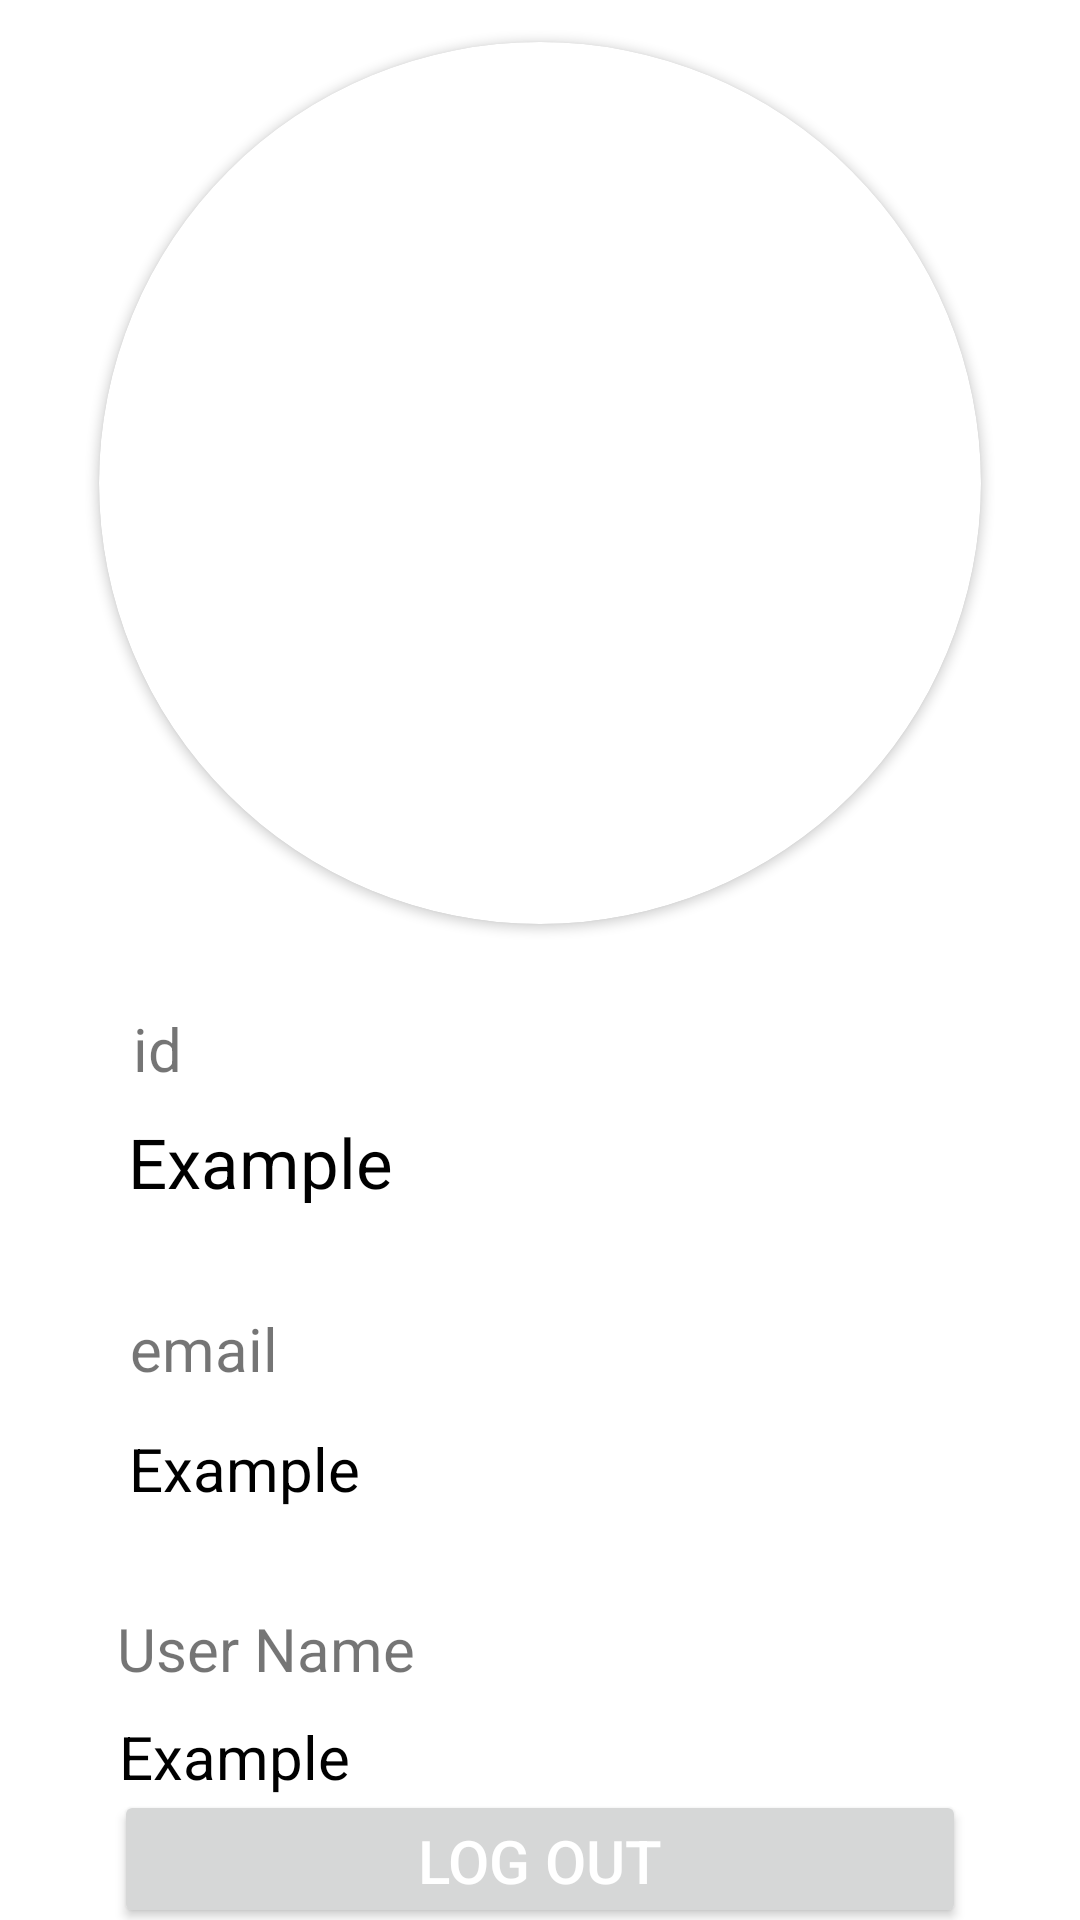

This screen was rendered from an Android layout file. Write that file and the resources it references.
<!-- AndroidManifest.xml: application theme Theme.SignInWithGoogle -->
<!-- res/layout/activity_main.xml -->
<?xml version="1.0" encoding="utf-8"?>
<androidx.constraintlayout.widget.ConstraintLayout xmlns:android="http://schemas.android.com/apk/res/android"
    xmlns:app="http://schemas.android.com/apk/res-auto"
    xmlns:tools="http://schemas.android.com/tools"
    android:layout_width="match_parent"
    android:layout_height="match_parent"
    tools:context=".MainActivity">

    <androidx.cardview.widget.CardView
        android:id="@+id/cardView"
        android:layout_width="294dp"
        app:cardCornerRadius="1000dp"
        android:layout_height="294dp"
        app:layout_constraintEnd_toEndOf="parent"
        android:layout_marginTop="14dp"
        app:layout_constraintStart_toStartOf="parent"
        app:layout_constraintTop_toTopOf="parent" >

        <ImageView
            android:id="@+id/imageView"
            android:layout_width="match_parent"
            android:layout_height="match_parent"
            tools:srcCompat="@tools:sample/avatars" />
    </androidx.cardview.widget.CardView>

    <TextView
        android:id="@+id/id"
        android:layout_width="wrap_content"
        android:layout_height="wrap_content"
        android:layout_marginTop="64dp"
        android:text="Example"
        android:textAlignment="center"
        android:textColor="@color/black"
        android:textSize="23sp"
        app:layout_constraintEnd_toEndOf="parent"
        app:layout_constraintHorizontal_bias="0.157"
        app:layout_constraintStart_toStartOf="parent"
        app:layout_constraintTop_toBottomOf="@+id/cardView" />

    <TextView
        android:layout_width="wrap_content"
        android:layout_height="wrap_content"
        android:layout_marginTop="128dp"
        android:text="email"
        android:textSize="20sp"
        app:layout_constraintEnd_toEndOf="parent"
        app:layout_constraintHorizontal_bias="0.14"
        app:layout_constraintStart_toStartOf="parent"
        app:layout_constraintTop_toBottomOf="@+id/cardView" />

    <TextView
        android:id="@+id/emailAdress"
        android:layout_width="wrap_content"
        android:layout_height="wrap_content"
        android:layout_marginTop="168dp"
        android:text="Example"
        android:textAlignment="center"
        android:textColor="@color/black"
        android:textSize="20sp"
        app:layout_constraintEnd_toEndOf="parent"
        app:layout_constraintHorizontal_bias="0.152"
        app:layout_constraintStart_toStartOf="parent"
        app:layout_constraintTop_toBottomOf="@+id/cardView" />

    <TextView
        android:layout_width="wrap_content"
        android:layout_height="wrap_content"
        android:layout_marginTop="28dp"
        android:text="id"
        android:textSize="20sp"
        app:layout_constraintEnd_toEndOf="parent"
        app:layout_constraintHorizontal_bias="0.129"
        app:layout_constraintStart_toStartOf="parent"
        app:layout_constraintTop_toBottomOf="@+id/cardView" />

    <TextView
        android:layout_width="wrap_content"
        android:layout_height="wrap_content"
        android:layout_marginTop="228dp"
        android:text="User Name"
        android:textSize="20sp"
        app:layout_constraintEnd_toEndOf="parent"
        app:layout_constraintHorizontal_bias="0.15"
        app:layout_constraintStart_toStartOf="parent"
        app:layout_constraintTop_toBottomOf="@+id/cardView" />

    <TextView
        android:id="@+id/userName"
        android:layout_width="wrap_content"
        android:layout_height="wrap_content"
        android:layout_marginTop="264dp"
        android:text="Example"
        android:textAlignment="center"
        android:textColor="@color/black"
        android:textSize="20sp"
        app:layout_constraintEnd_toEndOf="parent"
        app:layout_constraintHorizontal_bias="0.14"
        app:layout_constraintStart_toStartOf="parent"
        app:layout_constraintTop_toBottomOf="@+id/cardView" />

    <Button
        android:id="@+id/LogOutButton"
        android:layout_width="284dp"
        android:layout_height="46dp"
        android:text="Log out"
        android:textColor="@color/white"
        app:layout_constraintBottom_toBottomOf="parent"
        app:layout_constraintEnd_toEndOf="parent"
        android:textSize="20sp"
        app:layout_constraintStart_toStartOf="parent"
        app:layout_constraintTop_toBottomOf="@+id/userName" />


</androidx.constraintlayout.widget.ConstraintLayout>
<!-- resources referenced by this layout -->
<resources>
  <style name="Theme.SignInWithGoogle" parent="Theme.MaterialComponents.DayNight.DarkActionBar">
          
          <item name="colorPrimary">@color/purple_500</item>
          <item name="colorPrimaryVariant">@color/purple_700</item>
          <item name="colorOnPrimary">@color/white</item>
          
          <item name="colorSecondary">@color/teal_200</item>
          <item name="colorSecondaryVariant">@color/teal_700</item>
          <item name="colorOnSecondary">@color/black</item>
          
          <item name="android:statusBarColor" tools:targetApi="l">?attr/colorPrimaryVariant</item>
          
      </style>
  <!-- not gathered from this repository: default colours our renderer supplied (Android Studio template values) -->
  <color name="purple_500">#FF6200EE</color>
  <color name="purple_700">#FF3700B3</color>
  <color name="teal_200">#FF03DAC5</color>
  <color name="teal_700">#FF018786</color>
  <color name="black">#FF000000</color>
  <color name="white">#FFFFFFFF</color>
</resources>
